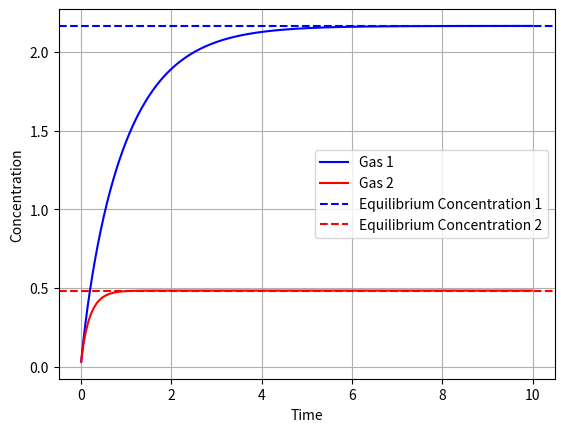

The matplotlib source for this figure:
import math
import numpy as np
import matplotlib.pyplot as plt

def SpectralDiffusion2equations(gas_1, gas_2, initial_condition_gas_1, initial_condition_gas_2, parameter, increment):

	n = 0
	np1 = 1

	diffusion_rate1 = 0.0
	diffusion_rate2 = 0.0

	diffusion_rate_coeff1 = 0.0
	diffusion_rate_coeff2 = 0.0

	source_rate_coeff_1 = 0.0
	source_rate_coeff_2 = 0.0

	source_rate1 = 0.0
	source_rate2 = 0.0

	projection_coeff = 0.0

	gas_1_solution = 0.0
	gas_2_solution = 0.0

	pi = math.pi

	diffusion_rate_coeff1 = pi**2 * parameter[1] / parameter[3]**2 # pi^2 * D1 / a^2
	diffusion_rate_coeff2 = pi**2 * parameter[2] / parameter[3]**2 # pi^2 * D2 / a^2

	projection_coeff = math.sqrt(8.0 / pi)

	# source_rate_coeff_1 = projection_coeff * parameter[4] # - 2 sqrt(2/pi) * S1
	# source_rate_coeff_2 = projection_coeff * parameter[5] # - 2 sqrt(2/pi) * S2

	for n in range(int(parameter[0])):
		np1 = n + 1
		n_c = -(-1)**np1 / np1
		n_coeff1 = - ((-1)**np1 / np1) * (parameter[3] * parameter[4] + parameter[5]) + (2 * parameter[3] * parameter[4]) * ((-1)**np1 - 1) / (np1**3 * pi**2)
		n_coeff2 = - ((-1)**np1 / np1) * (parameter[3] * parameter[6] + parameter[7]) + (2 * parameter[3] * parameter[6]) * ((-1)**np1 - 1) / (np1**3 * pi**2)


		diffusion_rate1 = diffusion_rate_coeff1 * np1**2 # pi^2 * D1 * n^2 / a^2
		diffusion_rate2 = diffusion_rate_coeff2 * np1**2 # pi^2 * D2 * n^2 / a^2

		source_rate1 = projection_coeff * n_coeff1 
		source_rate2 = projection_coeff * n_coeff2

		coeff_matrix = [
			1.0 + (diffusion_rate1 + parameter[9] + parameter[10]) * increment,
			- parameter[8] * increment,
			- parameter[9] * increment,
			1.0 + (diffusion_rate2 + parameter[8] + parameter[10]) * increment
		]

		initial_conditions = [
			initial_condition_gas_1[n] + source_rate1 * increment,
			initial_condition_gas_2[n] + source_rate2 * increment
		]

		Laplace2x2(coeff_matrix, initial_conditions)

		initial_condition_gas_1[n] = initial_conditions[0]
		initial_condition_gas_2[n] = initial_conditions[1]

		gas_1_solution += projection_coeff * n_c * initial_conditions[0] / ((4.0 / 3.0) * pi)
		gas_2_solution += projection_coeff * n_c * initial_conditions[1] / ((4.0 / 3.0) * pi)

	gas_1[0] = gas_1_solution
	gas_2[0] = gas_2_solution


def Laplace2x2(A, b):
	detA = A[0] * A[3] - A[1] * A[2]

	if detA != 0.0:
		detX = b[0] * A[3] - b[1] * A[1]
		detY = b[1] * A[0] - b[0] * A[2]
		b[0] = detX / detA
		b[1] = detY / detA

def main():

	num_steps = 1000
	increment = 0.01

	time_vector = np.arange(num_steps) * increment

	n_modes = 40
	D1 = 0.1
	D2 = 0.5
	a = 1.0
  # Source S1(r) = A1 * r + B1
	A1,B1 = [2.0, 2.0]
  # Source S1(r) = A1 * r + B1
	A2,B2 = [1.0, 3.0]
	b = 0.0
	g = 0.0
	L = 0.0

	parameter = [n_modes, D1, D2, a, A1, B1, A2, B2, b, g, L]

	initial_condition_gas_1 = np.zeros(parameter[0])
	initial_condition_gas_2 = np.zeros(parameter[0])

	gas_1 = np.zeros(num_steps)
	gas_2 = np.zeros(num_steps)

	for i in range(num_steps):
		SpectralDiffusion2equations(gas_1[i:i+1], gas_2[i:i+1], initial_condition_gas_1, initial_condition_gas_2, parameter, increment)

	c_eq1 = (-6 * a**2 / D1) * ( -((A1 * a + B1) / 90) + ( a * A1 / 240)  )
	c_eq2 = (-6 * a**2 / D2) * ( -((A2 * a + B2) / 90) + ( a * A2 / 240)  )

	plt.plot(time_vector, gas_1, color = 'b', label='Gas 1')
	plt.plot(time_vector, gas_2, color = 'r', label='Gas 2')
	plt.axhline(y=c_eq1, linestyle='--', color = 'b', label='Equilibrium Concentration 1')
	plt.axhline(y=c_eq2, linestyle='--', color = 'r', label='Equilibrium Concentration 2')
	plt.xlabel('Time')
	plt.ylabel('Concentration')
	plt.legend()
	plt.grid()
	plt.savefig('output.png')

if __name__ == "__main__":
	main()
